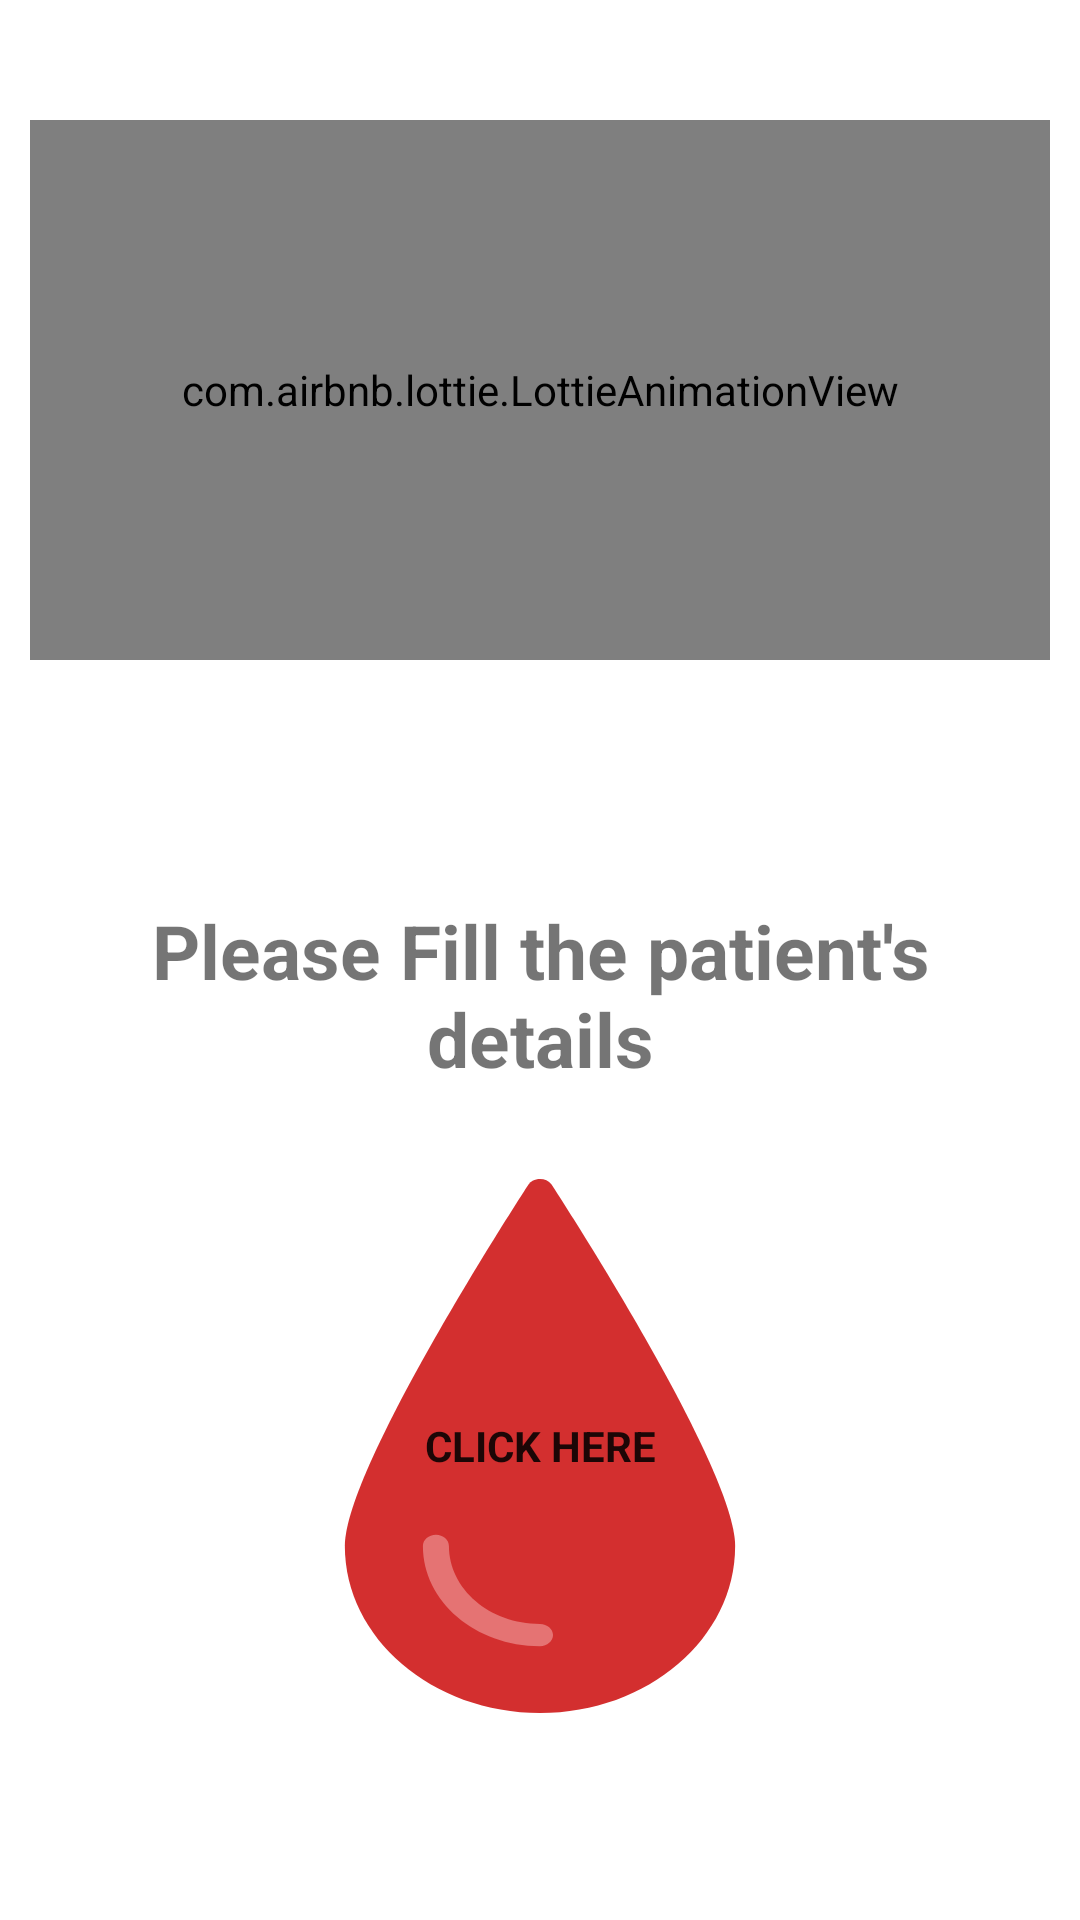

Layout XML and referenced resources for this Android screen:
<!-- AndroidManifest.xml: application theme Theme.DonorHub -->
<!-- res/layout/fill_the_details.xml -->
<?xml version="1.0" encoding="utf-8"?>
<androidx.constraintlayout.widget.ConstraintLayout xmlns:android="http://schemas.android.com/apk/res/android"
    android:layout_width="match_parent"
    android:layout_height="match_parent"
    xmlns:app="http://schemas.android.com/apk/res-auto">
    
    <LinearLayout
        android:layout_width="match_parent"
        android:layout_height="match_parent"
        android:orientation="vertical"
        android:padding="10dp"
        android:layout_marginTop="30dp">

        <com.airbnb.lottie.LottieAnimationView
            android:id="@+id/animationfilling"
            android:layout_width="match_parent"
            android:layout_height="180dp"
            android:layout_gravity="center"
            app:lottie_autoPlay="true"
            app:lottie_loop="true"
            app:lottie_fileName="details.json"/>



        <TextView

            android:layout_marginTop="80dp"
            android:layout_width="match_parent"
            android:layout_height="wrap_content"
            android:text="Please Fill the patient's details"
            android:gravity="center"
            android:textSize="25sp"
            android:textStyle="bold"
           />


        <Button
            android:id="@+id/detailsBtn"
            android:layout_width="208dp"
            android:layout_height="178dp"
            android:layout_gravity="center"
            android:layout_marginTop="30dp"
            android:background="@drawable/blood"
            android:padding="10dp"
            android:text="Click Here"
            android:textStyle="bold" />

        <TextView
            android:layout_width="match_parent"
            android:layout_height="wrap_content"
            android:layout_marginTop="170dp"
            android:textSize="20sp"
            android:textStyle="bold"
            android:text="Stay positive and take good care of yourself!!"
            android:gravity="center"/>
        <TextView
            android:layout_width="match_parent"
            android:layout_height="wrap_content"
            android:text="Get well soon!!"
            android:textStyle="bold"
            android:textSize="20sp"
            android:gravity="center" />

    </LinearLayout>

</androidx.constraintlayout.widget.ConstraintLayout>
<!-- resources referenced by this layout -->
<resources>
  <!-- drawable blood (drawable) -->
  <vector android:height="24dp" android:viewportHeight="511.6"
      android:viewportWidth="511.6" android:width="24dp" xmlns:android="http://schemas.android.com/apk/res/android">
      <path android:fillColor="#d32f2f" android:pathData="M265.13,5.07c-3.33,-5.14 -10.2,-6.61 -15.34,-3.28c-1.31,0.85 -2.43,1.97 -3.28,3.28C240.34,16.09 95.8,275.98 95.8,351.6c0,88.37 71.63,160 160,160s160,-71.63 160,-160C415.8,275.98 271.27,16.09 265.13,5.07z"/>
      <path android:fillColor="#e57373" android:pathData="M255.8,447.6c-53.02,0 -96,-42.98 -96,-96c0,-5.89 4.78,-10.67 10.67,-10.67c5.89,0 10.67,4.78 10.67,10.67c0,41.24 33.43,74.67 74.67,74.67c5.89,0 10.67,4.78 10.67,10.67C266.47,442.83 261.69,447.6 255.8,447.6z"/>
  </vector>
  <style name="Theme.DonorHub" parent="Theme.MaterialComponents.Light.DarkActionBar">
          
          <item name="fontFamily">@font/bangla</item>
          <item name="colorPrimary">@color/colorPrimary</item>
          <item name="colorPrimaryVariant">@color/colorPrimary</item>
          <item name="colorOnPrimary">@color/white</item>
          
          <item name="colorSecondary">@color/colorPrimary</item>
          <item name="colorSecondaryVariant">@color/colorPrimary</item>
          <item name="colorOnSecondary">@color/black</item>
          
          <item name="android:statusBarColor">?attr/colorPrimaryVariant</item>
          
      </style>
  <color name="colorPrimary">#E84A3E</color>
  <color name="white">#FFFFFFFF</color>
  <color name="black">#FF000000</color>
</resources>
